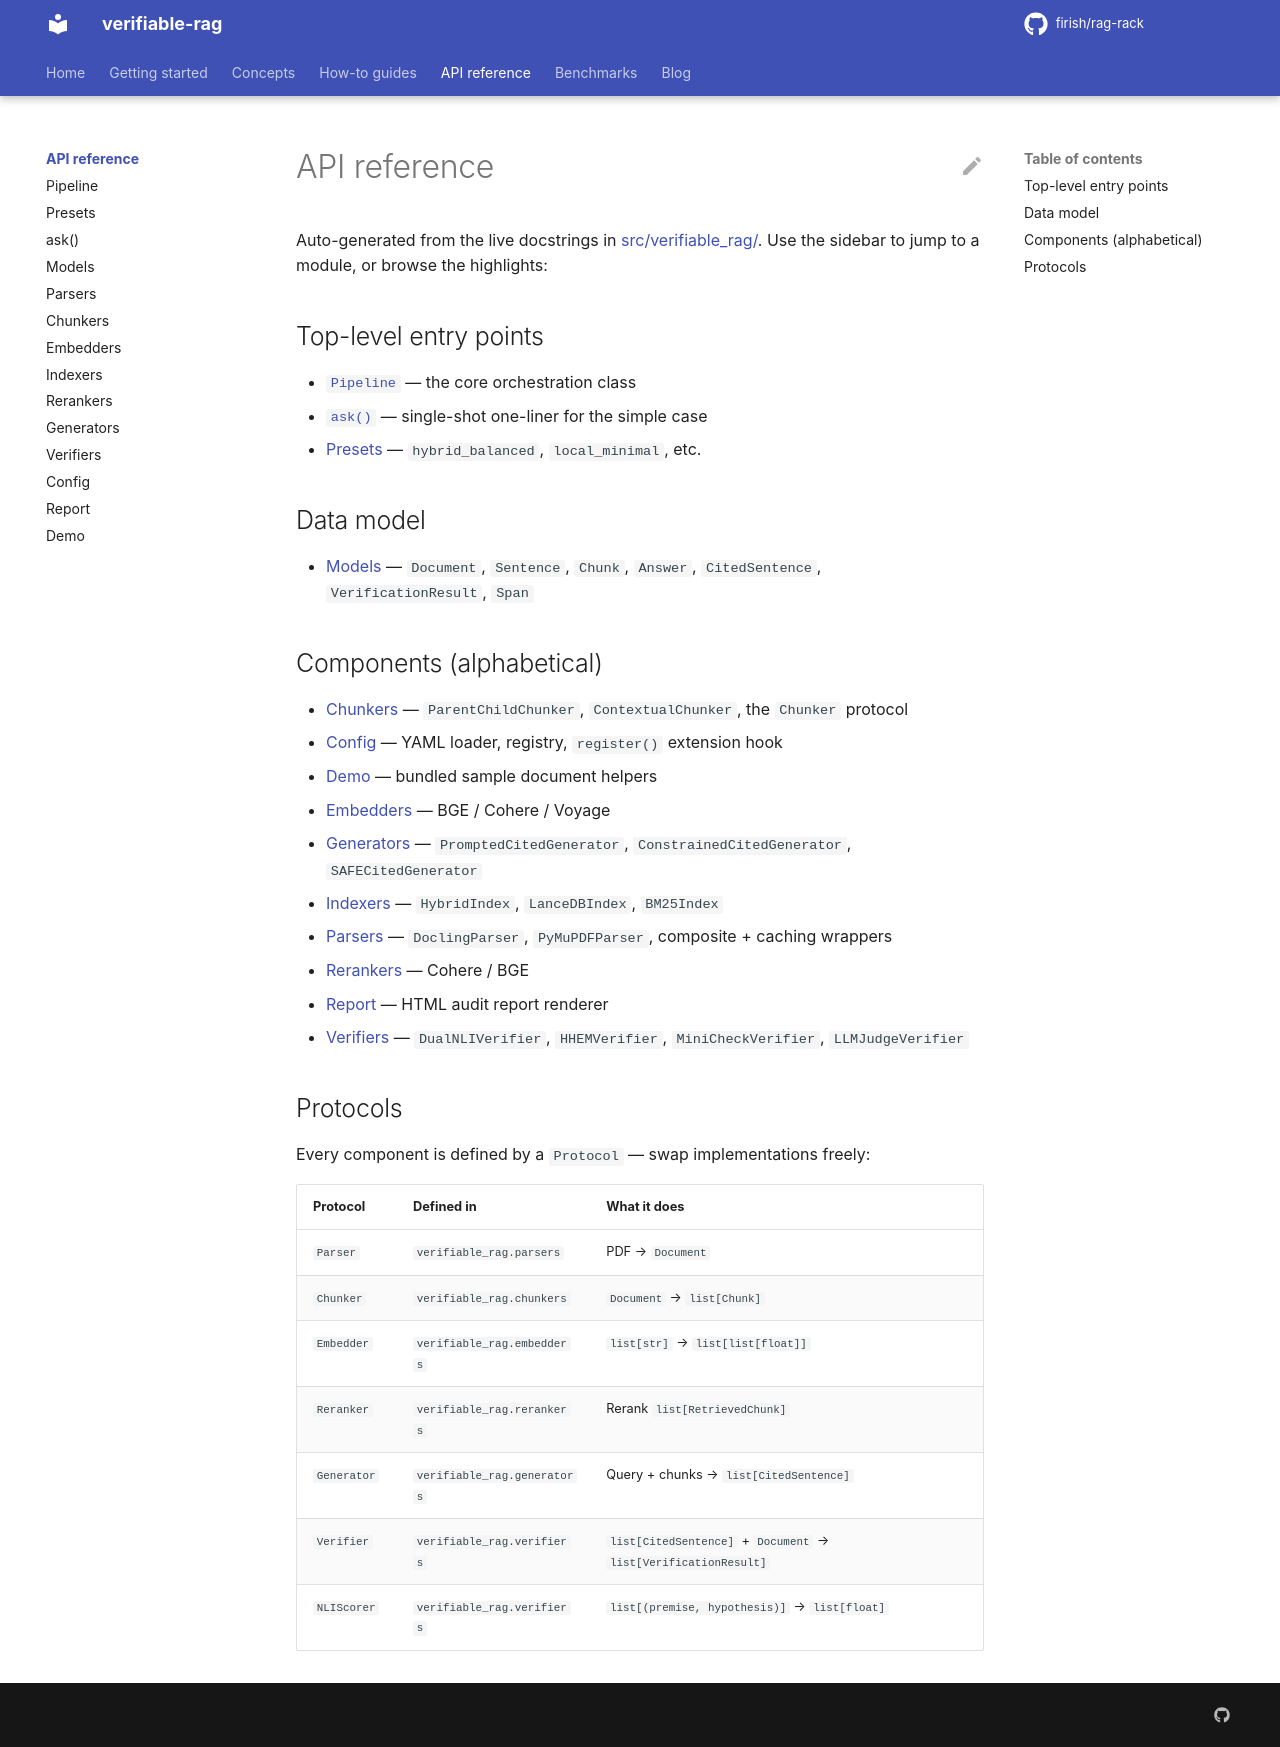

repository: firish/rag-rack · page: api/index.html · generator: mkdocs

# API reference

Auto-generated from the live docstrings in [src/verifiable_rag/](https://github.com/firish/rag-rack/tree/main/src/verifiable_rag). Use the sidebar to jump to a module, or browse the highlights:

## Top-level entry points

- [`Pipeline`](pipeline.md) — the core orchestration class
- [`ask()`](ask.md) — single-shot one-liner for the simple case
- [Presets](presets.md) — `hybrid_balanced`, `local_minimal`, etc.

## Data model

- [Models](models.md) — `Document`, `Sentence`, `Chunk`, `Answer`, `CitedSentence`, `VerificationResult`, `Span`

## Components (alphabetical)

- [Chunkers](chunkers.md) — `ParentChildChunker`, `ContextualChunker`, the `Chunker` protocol
- [Config](config.md) — YAML loader, registry, `register()` extension hook
- [Demo](demo.md) — bundled sample document helpers
- [Embedders](embedders.md) — BGE / Cohere / Voyage
- [Generators](generators.md) — `PromptedCitedGenerator`, `ConstrainedCitedGenerator`, `SAFECitedGenerator`
- [Indexers](indexers.md) — `HybridIndex`, `LanceDBIndex`, `BM25Index`
- [Parsers](parsers.md) — `DoclingParser`, `PyMuPDFParser`, composite + caching wrappers
- [Rerankers](rerankers.md) — Cohere / BGE
- [Report](report.md) — HTML audit report renderer
- [Verifiers](verifiers.md) — `DualNLIVerifier`, `HHEMVerifier`, `MiniCheckVerifier`, `LLMJudgeVerifier`

## Protocols

Every component is defined by a `Protocol` — swap implementations freely:

| Protocol | Defined in | What it does |
|---|---|---|
| `Parser` | `verifiable_rag.parsers` | PDF → `Document` |
| `Chunker` | `verifiable_rag.chunkers` | `Document` → `list[Chunk]` |
| `Embedder` | `verifiable_rag.embedders` | `list[str]` → `list[list[float]]` |
| `Reranker` | `verifiable_rag.rerankers` | Rerank `list[RetrievedChunk]` |
| `Generator` | `verifiable_rag.generators` | Query + chunks → `list[CitedSentence]` |
| `Verifier` | `verifiable_rag.verifiers` | `list[CitedSentence]` + `Document` → `list[VerificationResult]` |
| `NLIScorer` | `verifiable_rag.verifiers` | `list[(premise, hypothesis)]` → `list[float]` |
